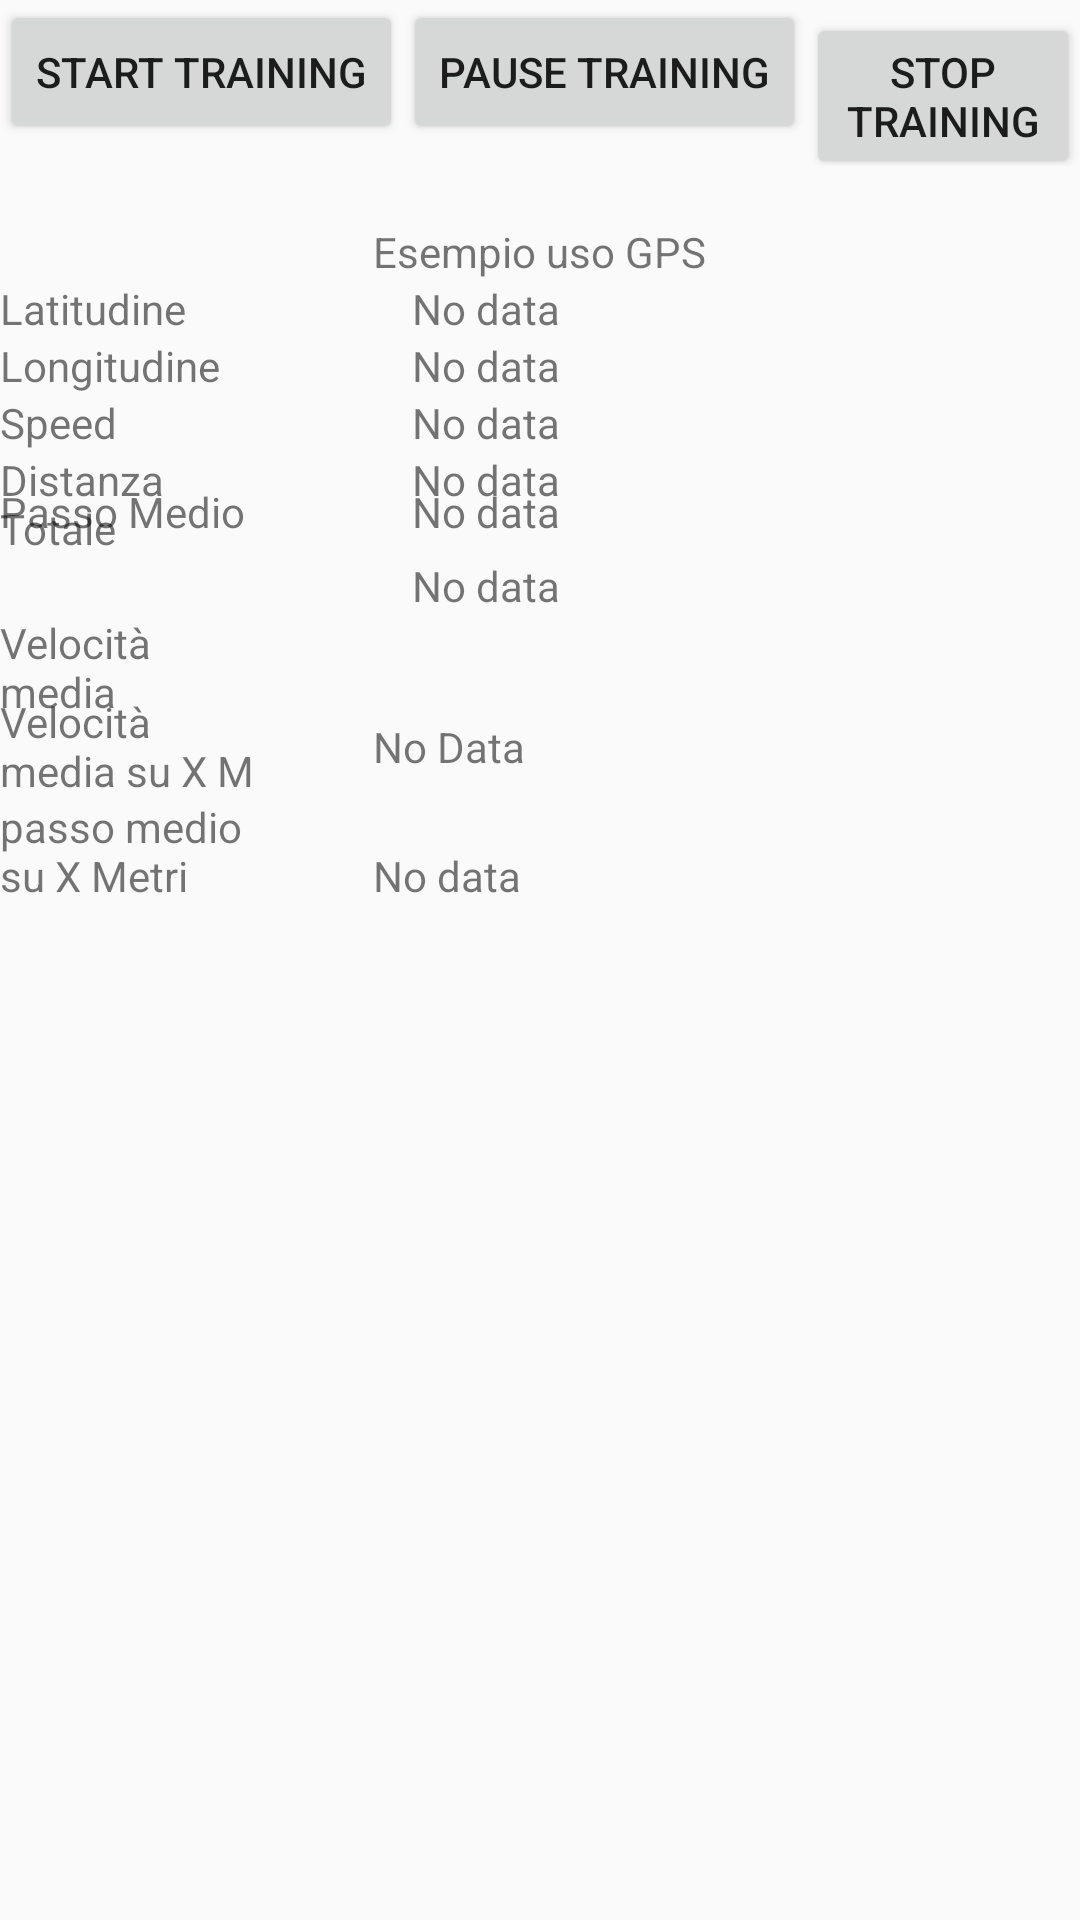

Produce the Android XML layout that renders to this screen, including the resource entries it uses.
<!-- AndroidManifest.xml: application theme AppTheme -->
<!-- res/layout/contapassi.xml -->
<?xml version="1.0" encoding="utf-8"?>
<LinearLayout xmlns:android="http://schemas.android.com/apk/res/android"
    android:layout_width="match_parent"
    android:layout_height="match_parent"
    android:orientation="vertical"
    android:weightSum="1">

    <LinearLayout
        android:layout_width="wrap_content"
        android:layout_height="wrap_content"
        android:layout_gravity="center"
        android:orientation="horizontal">

        <Button
            android:id="@+id/buttonStartTraining"
            android:layout_width="wrap_content"
            android:layout_height="wrap_content"
            android:text="Start Training" />

        <Button
            android:id="@+id/buttonPauseTraining"
            android:layout_width="wrap_content"
            android:layout_height="wrap_content"
            android:text="Pause Training" />

        <Button
            android:id="@+id/buttonStopTraining"
            android:layout_width="wrap_content"
            android:layout_height="wrap_content"
            android:text="Stop Training" />

    </LinearLayout>

    <LinearLayout
        android:layout_width="wrap_content"
        android:layout_height="wrap_content"
        android:layout_gravity="center"
        android:orientation="vertical">

        <TextView
            android:id="@+id/ViewLivello"
            android:layout_width="wrap_content"
            android:layout_height="wrap_content"
            android:layout_gravity="center_horizontal" />

    </LinearLayout>

    <RelativeLayout
        android:id="@+id/RelativeLayout01"
        android:layout_width="fill_parent"
        android:layout_height="349dp">

        <TextView
            android:id="@+id/tvTitoloApp"
            android:layout_width="wrap_content"
            android:layout_height="wrap_content"
            android:layout_centerHorizontal="true"
            android:text="Esempio uso GPS"></TextView>

        <TextView
            android:id="@+id/tvLatitudineLabel"
            android:layout_width="85dip"
            android:layout_height="wrap_content"
            android:layout_below="@+id/tvTitoloApp"
            android:text="Latitudine"></TextView>

        <TextView
            android:id="@+id/tvLatitudine"
            android:layout_width="wrap_content"
            android:layout_height="wrap_content"
            android:layout_above="@+id/tvLongitudine"
            android:layout_alignStart="@+id/tvLongitudine"
            android:text="No data"></TextView>

        <TextView
            android:id="@+id/tvLongitudineLabel"
            android:layout_width="85dip"
            android:layout_height="wrap_content"
            android:layout_below="@+id/tvLatitudineLabel"
            android:text="Longitudine"></TextView>

        <TextView
            android:id="@+id/tvLongitudine"
            android:layout_width="wrap_content"
            android:layout_height="wrap_content"
            android:layout_alignBaseline="@+id/tvLongitudineLabel"
            android:layout_alignBottom="@+id/tvLongitudineLabel"
            android:layout_alignStart="@+id/tvSpeed"
            android:text="No data"></TextView>

        <TextView
            android:id="@+id/tvSpeed"
            android:layout_width="wrap_content"
            android:layout_height="wrap_content"
            android:layout_alignStart="@+id/TotalDistance"
            android:layout_below="@+id/tvLongitudineLabel"
            android:text="No data"></TextView>

        <TextView
            android:id="@+id/SpeedLabel"
            android:layout_width="85dip"
            android:layout_height="wrap_content"
            android:layout_alignParentStart="true"
            android:layout_alignTop="@+id/tvSpeed"
            android:text="Speed" />

        <TextView
            android:id="@+id/totalDistanceView"
            android:layout_width="85dip"
            android:layout_height="wrap_content"
            android:layout_alignParentStart="true"
            android:layout_below="@+id/SpeedLabel"
            android:text="Distanza Totale" />

        <TextView
            android:id="@+id/textView2"
            android:layout_width="85dip"
            android:layout_height="wrap_content"
            android:layout_alignParentStart="true"
            android:layout_below="@+id/midleSpeed"
            android:text="Velocità media" />

        <TextView
            android:id="@+id/textView3"
            android:layout_width="85dip"
            android:layout_height="wrap_content"
            android:layout_above="@+id/textView4"
            android:layout_alignParentStart="true"
            android:layout_marginBottom="51dp"
            android:text="Passo Medio" />

        <TextView
            android:id="@+id/TotalDistance"
            android:layout_width="85dip"
            android:layout_height="wrap_content"
            android:layout_alignBaseline="@+id/totalDistanceView"
            android:layout_alignBottom="@+id/totalDistanceView"
            android:layout_alignStart="@+id/midleSpeed"
            android:text="No data" />

        <TextView
            android:id="@+id/midleSpeed"
            android:layout_width="85dip"
            android:layout_height="wrap_content"
            android:layout_below="@+id/totalDistanceView"
            android:layout_centerHorizontal="true"
            android:text="No data" />

        <TextView
            android:id="@+id/stepMedioXM"
            android:layout_width="85dip"
            android:layout_height="wrap_content"
            android:layout_alignBottom="@+id/textView"
            android:layout_alignStart="@+id/speedMedioXM"
            android:text="No data" />

        <TextView
            android:id="@+id/passoMedioS"
            android:layout_width="85dip"
            android:layout_height="wrap_content"
            android:layout_alignStart="@+id/midleSpeed"
            android:layout_alignTop="@+id/textView3"
            android:text="No data" />

        <TextView
            android:id="@+id/textView4"
            android:layout_width="85dip"
            android:layout_height="wrap_content"
            android:layout_alignParentStart="true"
            android:layout_centerVertical="true"
            android:text="Velocità media su X M" />

        <TextView
            android:id="@+id/textView"
            android:layout_width="85dip"
            android:layout_height="wrap_content"
            android:layout_alignParentBottom="true"
            android:layout_alignParentStart="true"
            android:layout_marginBottom="122dp"
            android:text="passo medio su X Metri" />

        <TextView
            android:id="@+id/speedMedioXM"
            android:layout_width="85dip"
            android:layout_height="wrap_content"
            android:layout_alignStart="@+id/tvTitoloApp"
            android:layout_centerVertical="true"
            android:text="No Data" />
    </RelativeLayout>

</LinearLayout>
<!-- resources referenced by this layout -->
<resources>
  <style name="AppTheme" parent="Theme.AppCompat.Light.DarkActionBar">
  
      </style>
</resources>
